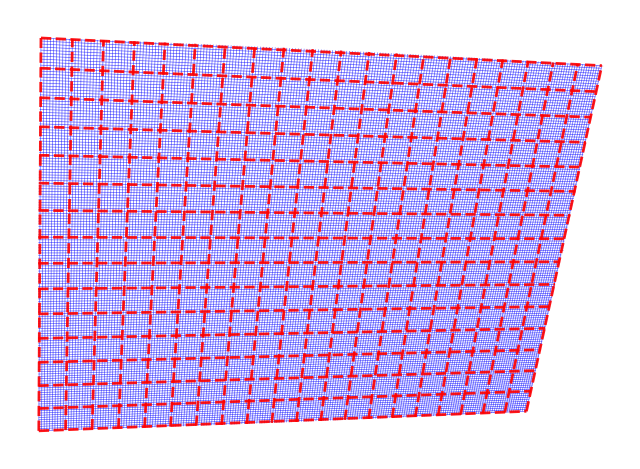

Here is the Python script that generated this plot:
"""
grid_demo.py
------------
"""

import numpy as np
import matplotlib.pyplot as plt
from matplotlib.collections import LineCollection


def make_perspective_grid(
    W=200, H=150,
    dmajor=10, dminor=1,
    ax_rot=20, ay_rot=25,
    f=600,
    k1=0.0, k2=0.0,
):
  axr, ayr = np.radians(ax_rot), np.radians(ay_rot)

  # Rotation matrices
  Rx = np.array([[1, 0, 0],
                 [0, np.cos(axr), -np.sin(axr)],
                 [0, np.sin(axr),  np.cos(axr)]])
  Ry = np.array([[np.cos(ayr), 0, np.sin(ayr)],
                 [0, 1, 0],
                 [-np.sin(ayr), 0, np.cos(ayr)]])
  R = Ry @ Rx

  def project(X, Y):
    pts = np.vstack([X.ravel(), Y.ravel(), np.zeros_like(X).ravel()])
    Xr, Yr, Zr = R @ pts
    xp = f * Xr / (f - Zr)
    yp = f * Yr / (f - Zr)
    # radial distortion
    r2 = xp**2 + yp**2
    distortion = 1 + k1 * r2 + k2 * r2**2
    xp *= distortion
    yp *= distortion
    return xp.reshape(X.shape), yp.reshape(Y.shape)

  xs_major = np.arange(-W/2, W/2 + dmajor, dmajor)
  ys_major = np.arange(-H/2, H/2 + dmajor, dmajor)
  xs_minor = np.arange(-W/2, W/2 + dminor, dminor)
  ys_minor = np.arange(-H/2, H/2 + dminor, dminor)

  lines_major, lines_minor = [], []

  for x in xs_minor:
    X, Y = np.array([[x, x]]), np.array([[-H/2, H/2]])
    xp, yp = project(X, Y)
    lines_minor.append(np.column_stack([xp[0], yp[0]]))
  for y in ys_minor:
    X, Y = np.array([[-W/2, W/2]]), np.array([[y, y]])
    xp, yp = project(X, Y)
    lines_minor.append(np.column_stack([xp[0], yp[0]]))

  for x in xs_major:
    X, Y = np.array([[x, x]]), np.array([[-H/2, H/2]])
    xp, yp = project(X, Y)
    lines_major.append(np.column_stack([xp[0], yp[0]]))
  for y in ys_major:
    X, Y = np.array([[-W/2, W/2]]), np.array([[y, y]])
    xp, yp = project(X, Y)
    lines_major.append(np.column_stack([xp[0], yp[0]]))

  return lines_minor, lines_major


# --- Demo with barrel distortion ---
minor, major = make_perspective_grid(
    ax_rot=25, ay_rot=15, f=400,
    k1=-1e-6, k2=0
)

fig, ax = plt.subplots(figsize=(8, 6))

lc_minor = LineCollection(minor, colors="blue", linewidths=0.5, alpha=0.6)
lc_major = LineCollection(major, colors="red", linewidths=2.0,
                          linestyles="dashed", alpha=0.9)

ax.add_collection(lc_minor)
ax.add_collection(lc_major)

# Compute bounds dynamically
all_pts = np.concatenate(minor + major)
xmin, ymin = all_pts.min(axis=0)
xmax, ymax = all_pts.max(axis=0)
pad = 0.05 * max(xmax - xmin, ymax - ymin)
ax.set_xlim(xmin - pad, xmax + pad)
ax.set_ylim(ymin - pad, ymax + pad)

ax.set_aspect("equal")
ax.axis("off")
plt.show()
